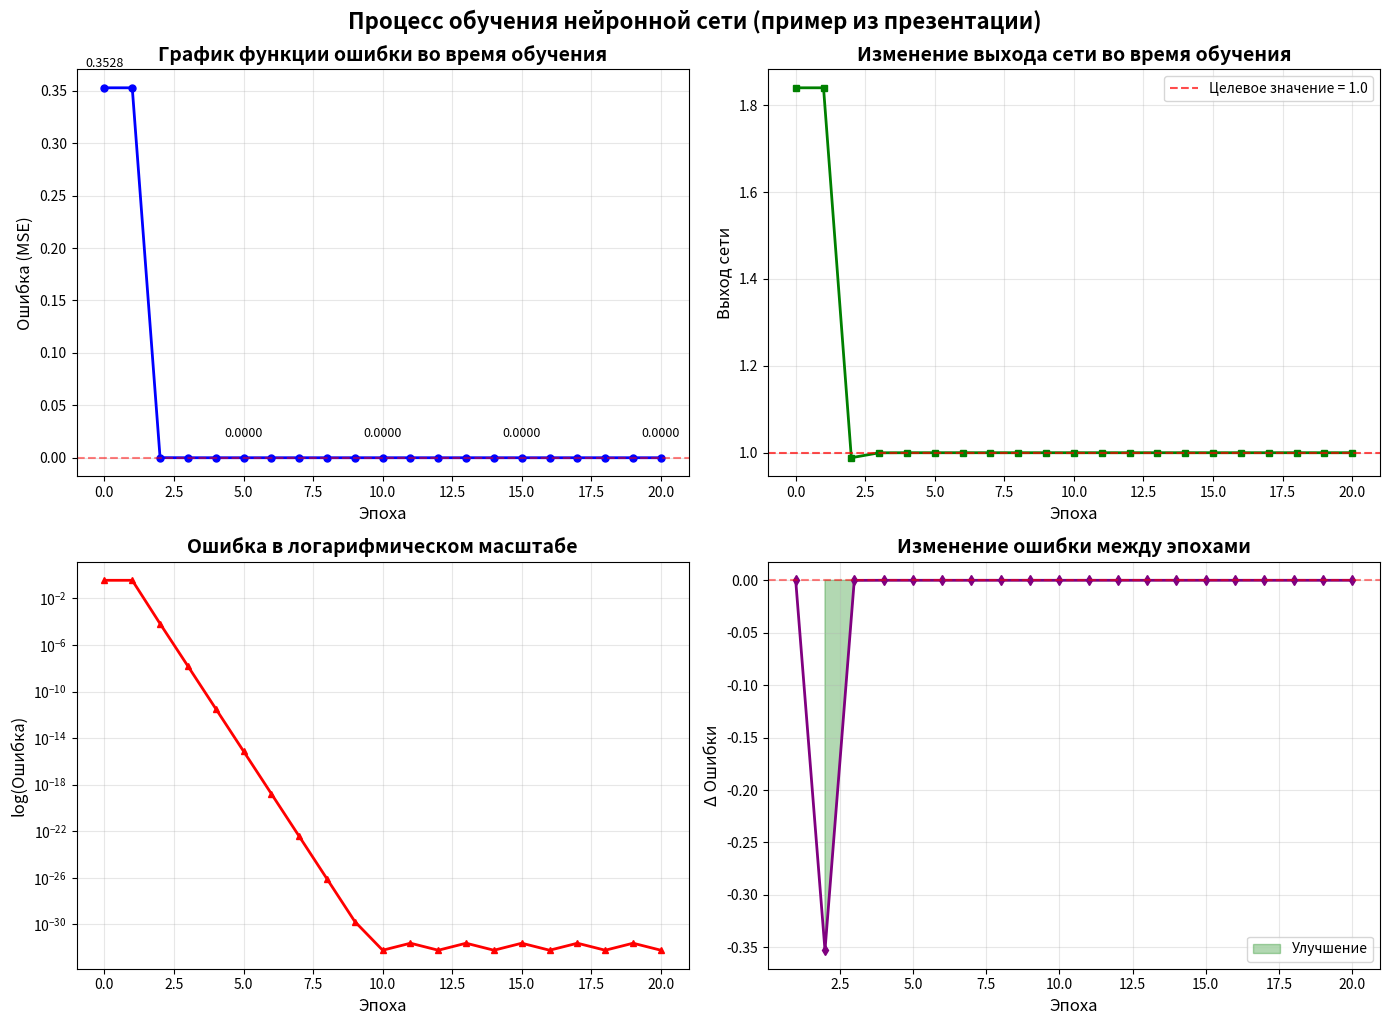
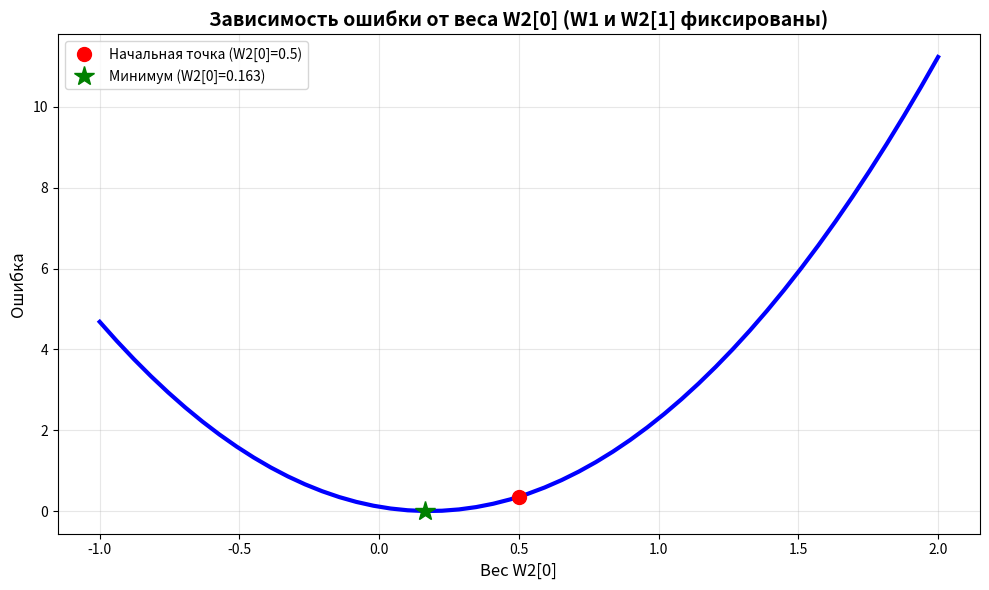

These charts were generated, in order, by the following Python code:
import numpy as np
import matplotlib.pyplot as plt

def simple_perceptron_forward(x, W1, W2):
    """
    Прямой проход через простой перцептрон из презентации
    """
    # Первый слой (линейная комбинация)
    L2 = np.dot(W1, x)
    
    # Функция активации ReLU
    L2_out = np.maximum(0, L2)
    
    # Выходной слой
    output = np.dot(W2.T, L2_out)
    
    return output[0], L2, L2_out  # Возвращаем скаляр вместо массива

def compute_error(output, target):
    """
    Вычисление квадратичной ошибки (MSE)
    """
    return 0.5 * (output - target)**2

def gradient_descent_step(x, target, W1, W2, learning_rate=0.1):
    """
    Один шаг градиентного спуска
    """
    # Прямой проход
    output, L2, L2_out = simple_perceptron_forward(x, W1, W2)
    
    # Вычисление ошибки
    error = compute_error(output, target)
    
    # Вычисление градиентов (обратное распространение)
    dE_dO = output - target  # ∂E/∂O
    
    # Градиенты для выходного слоя
    dE_dW2 = dE_dO * L2_out  # ∂E/∂W2 = ∂E/∂O * ∂O/∂W2
    
    # Градиенты для скрытого слоя
    # δ2 = ∂E/∂L2_out = ∂E/∂O * W2
    delta2 = dE_dO * W2.flatten()
    
    # Учитываем производную ReLU: ∂L2_out/∂L2 = 1 если L2 > 0, иначе 0
    relu_derivative = (L2 > 0).astype(float)
    delta2_in = delta2 * relu_derivative
    
    # Градиенты для весов W1
    dE_dW1 = np.outer(delta2_in, x)  # ∂E/∂W1 = δ2_in * x^T
    
    # Обновление весов
    W2_new = W2 - learning_rate * dE_dW2.reshape(-1, 1)
    W1_new = W1 - learning_rate * dE_dW1
    
    return W1_new, W2_new, error, output

def train_perceptron(epochs=20, learning_rate=0.1):
    """
    Обучение перцептрона и запись истории ошибок
    """
    # Инициализация как в презентации
    x = np.array([0.5, 0.7])  # Входные данные
    target = 1.0              # Ожидаемый выход
    
    # Начальные веса (как в презентации)
    W1 = np.array([[1, 3], [-2, 4]])  # Веса первого слоя 2x2
    W2 = np.array([[0.5], [0.3]])     # Веса выходного слоя 2x1
    
    # История для визуализации
    errors = []
    outputs = []
    W1_history = [W1.copy()]
    W2_history = [W2.copy()]
    
    # Начальный прямой проход
    initial_output, _, _ = simple_perceptron_forward(x, W1, W2)
    initial_error = compute_error(initial_output, target)
    errors.append(initial_error)
    outputs.append(initial_output)
    
    print(f"Начальная ошибка: {initial_error:.6f}")
    print(f"Начальный выход: {initial_output:.6f}")
    print(f"Начальные веса W1:\n{W1}")
    print(f"Начальные веса W2:\n{W2}")
    print("-" * 50)
    
    # Обучение
    for epoch in range(epochs):
        # Сохраняем веса до обновления
        W1_old = W1.copy()
        W2_old = W2.copy()
        
        # Выполняем шаг градиентного спуска
        W1, W2, error, output = gradient_descent_step(x, target, W1, W2, learning_rate)
        
        errors.append(error)
        outputs.append(output)
        W1_history.append(W1.copy())
        W2_history.append(W2.copy())
        
        if (epoch + 1) % 5 == 0 or epoch == 0:
            print(f"Эпоха {epoch + 1}:")
            print(f"  Ошибка: {error:.6f}")
            print(f"  Выход: {output:.6f}")
            print(f"  W1[0,0]: {W1[0,0]:.6f} (было: {W1_old[0,0]:.6f})")
            print(f"  W2[0]: {W2[0,0]:.6f} (было: {W2_old[0,0]:.6f})")
            print("-" * 30)
    
    return errors, outputs, W1_history, W2_history

def visualize_training(errors, outputs):
    """
    Визуализация процесса обучения
    """
    fig, axes = plt.subplots(2, 2, figsize=(14, 10))
    
    # График 1: Функция ошибки по эпохам
    axes[0, 0].plot(range(len(errors)), errors, 'b-', linewidth=2, marker='o', markersize=5)
    axes[0, 0].set_xlabel('Эпоха', fontsize=12)
    axes[0, 0].set_ylabel('Ошибка (MSE)', fontsize=12)
    axes[0, 0].set_title('График функции ошибки во время обучения', fontsize=14, fontweight='bold')
    axes[0, 0].grid(True, alpha=0.3)
    axes[0, 0].axhline(y=0, color='r', linestyle='--', alpha=0.5)
    
    # Добавляем метки для некоторых точек
    for i in [0, 5, 10, 15, 20]:
        if i < len(errors):
            axes[0, 0].annotate(f'{errors[i]:.4f}', 
                               xy=(i, errors[i]), 
                               xytext=(i, errors[i] + 0.02),
                               ha='center', fontsize=9)
    
    # График 2: Выход сети по эпохам
    axes[0, 1].plot(range(len(outputs)), outputs, 'g-', linewidth=2, marker='s', markersize=5)
    axes[0, 1].axhline(y=1, color='r', linestyle='--', alpha=0.7, label='Целевое значение = 1.0')
    axes[0, 1].set_xlabel('Эпоха', fontsize=12)
    axes[0, 1].set_ylabel('Выход сети', fontsize=12)
    axes[0, 1].set_title('Изменение выхода сети во время обучения', fontsize=14, fontweight='bold')
    axes[0, 1].grid(True, alpha=0.3)
    axes[0, 1].legend()
    
    # График 3: Логарифмический масштаб ошибки
    axes[1, 0].semilogy(range(len(errors)), errors, 'r-', linewidth=2, marker='^', markersize=5)
    axes[1, 0].set_xlabel('Эпоха', fontsize=12)
    axes[1, 0].set_ylabel('log(Ошибка)', fontsize=12)
    axes[1, 0].set_title('Ошибка в логарифмическом масштабе', fontsize=14, fontweight='bold')
    axes[1, 0].grid(True, alpha=0.3)
    
    # График 4: Скорость изменения ошибки
    error_changes = np.diff(errors)
    axes[1, 1].plot(range(1, len(errors)), error_changes, color='purple', linewidth=2, marker='d', markersize=5)
    axes[1, 1].axhline(y=0, color='r', linestyle='--', alpha=0.5)
    axes[1, 1].set_xlabel('Эпоха', fontsize=12)
    axes[1, 1].set_ylabel('Δ Ошибки', fontsize=12)
    axes[1, 1].set_title('Изменение ошибки между эпохами', fontsize=14, fontweight='bold')
    axes[1, 1].grid(True, alpha=0.3)
    
    # Добавляем отрицательные значения в явном виде
    if len(error_changes) > 0:
        axes[1, 1].fill_between(range(1, len(errors)), error_changes, 0, 
                               where=(error_changes < 0), color='green', alpha=0.3, label='Улучшение')
        axes[1, 1].legend()
    
    plt.tight_layout()
    plt.suptitle('Процесс обучения нейронной сети (пример из презентации)', 
                 fontsize=16, fontweight='bold', y=1.02)
    plt.show()

def visualize_3d_error_surface():
    """
    Дополнительная визуализация: 3D поверхность ошибки
    (для одного параметра W2[0])
    """
    # Фиксируем все параметры кроме W2[0]
    x = np.array([0.5, 0.7])
    target = 1.0
    W1 = np.array([[1, 3], [-2, 4]])
    
    # Создаем сетку значений для W2[0]
    w2_values = np.linspace(-1, 2, 50)
    errors = []
    
    for w2 in w2_values:
        W2 = np.array([[w2], [0.3]])  # Меняем только первый вес
        output, _, _ = simple_perceptron_forward(x, W1, W2)
        error = compute_error(output, target)
        errors.append(error)
    
    # График поверхности ошибки
    fig, ax = plt.subplots(figsize=(10, 6))
    ax.plot(w2_values, errors, 'b-', linewidth=3)
    
    # Отмечаем начальное значение и оптимальное
    initial_w2 = 0.5
    initial_output, _, _ = simple_perceptron_forward(x, W1, np.array([[initial_w2], [0.3]]))
    initial_error = compute_error(initial_output, target)
    
    ax.plot(initial_w2, initial_error, 'ro', markersize=10, label=f'Начальная точка (W2[0]={initial_w2})')
    
    # Находим минимум
    min_idx = np.argmin(errors)
    ax.plot(w2_values[min_idx], errors[min_idx], 'g*', markersize=15, 
            label=f'Минимум (W2[0]={w2_values[min_idx]:.3f})')
    
    ax.set_xlabel('Вес W2[0]', fontsize=12)
    ax.set_ylabel('Ошибка', fontsize=12)
    ax.set_title('Зависимость ошибки от веса W2[0] (W1 и W2[1] фиксированы)', 
                 fontsize=14, fontweight='bold')
    ax.grid(True, alpha=0.3)
    ax.legend()
    
    plt.tight_layout()
    plt.show()

def main():
    """
    Основная функция
    """
    print("=" * 60)
    print("ВИЗУАЛИЗАЦИЯ ОБУЧЕНИЯ НЕЙРОННОЙ СЕТИ")
    print("Из примера в презентации 'Нейронные сети'")
    print("=" * 60)
    print("\nПараметры обучения:")
    print("- Входные данные: x = [0.5, 0.7]")
    print("- Целевое значение: 1.0")
    print("- Начальные веса: W1 = [[1, 3], [-2, 4]], W2 = [[0.5], [0.3]]")
    print("- Скорость обучения: 0.1")
    print("- Количество эпох: 20")
    print("=" * 60)
    
    # Обучаем сеть
    errors, outputs, W1_history, W2_history = train_perceptron(epochs=20, learning_rate=0.1)
    
    # Основная визуализация
    visualize_training(errors, outputs)
    
    # Дополнительная 3D визуализация
    visualize_3d_error_surface()
    
    # Вывод итогов
    print("\n" + "=" * 60)
    print("ИТОГИ ОБУЧЕНИЯ:")
    print(f"Начальная ошибка: {errors[0]:.6f}")
    print(f"Финальная ошибка: {errors[-1]:.6f}")
    print(f"Улучшение: {((errors[0] - errors[-1]) / errors[0] * 100):.1f}%")
    print(f"Начальный выход: {outputs[0]:.6f}")
    print(f"Финальный выход: {outputs[-1]:.6f}")
    print(f"Целевое значение: 1.000000")
    print("=" * 60)
    
    # Таблица значений ошибки для первых 5 эпох
    print("\nДетали по эпохам (первые 5):")
    print("Эпоха | Ошибка    | Выход     | Δ ошибки")
    print("-" * 40)
    for i in range(min(6, len(errors))):
        if i == 0:
            delta = 0
        else:
            delta = errors[i] - errors[i-1]
        print(f"{i:5d} | {errors[i]:.6f} | {outputs[i]:.6f} | {delta:+.6f}")

if __name__ == "__main__":
    main()